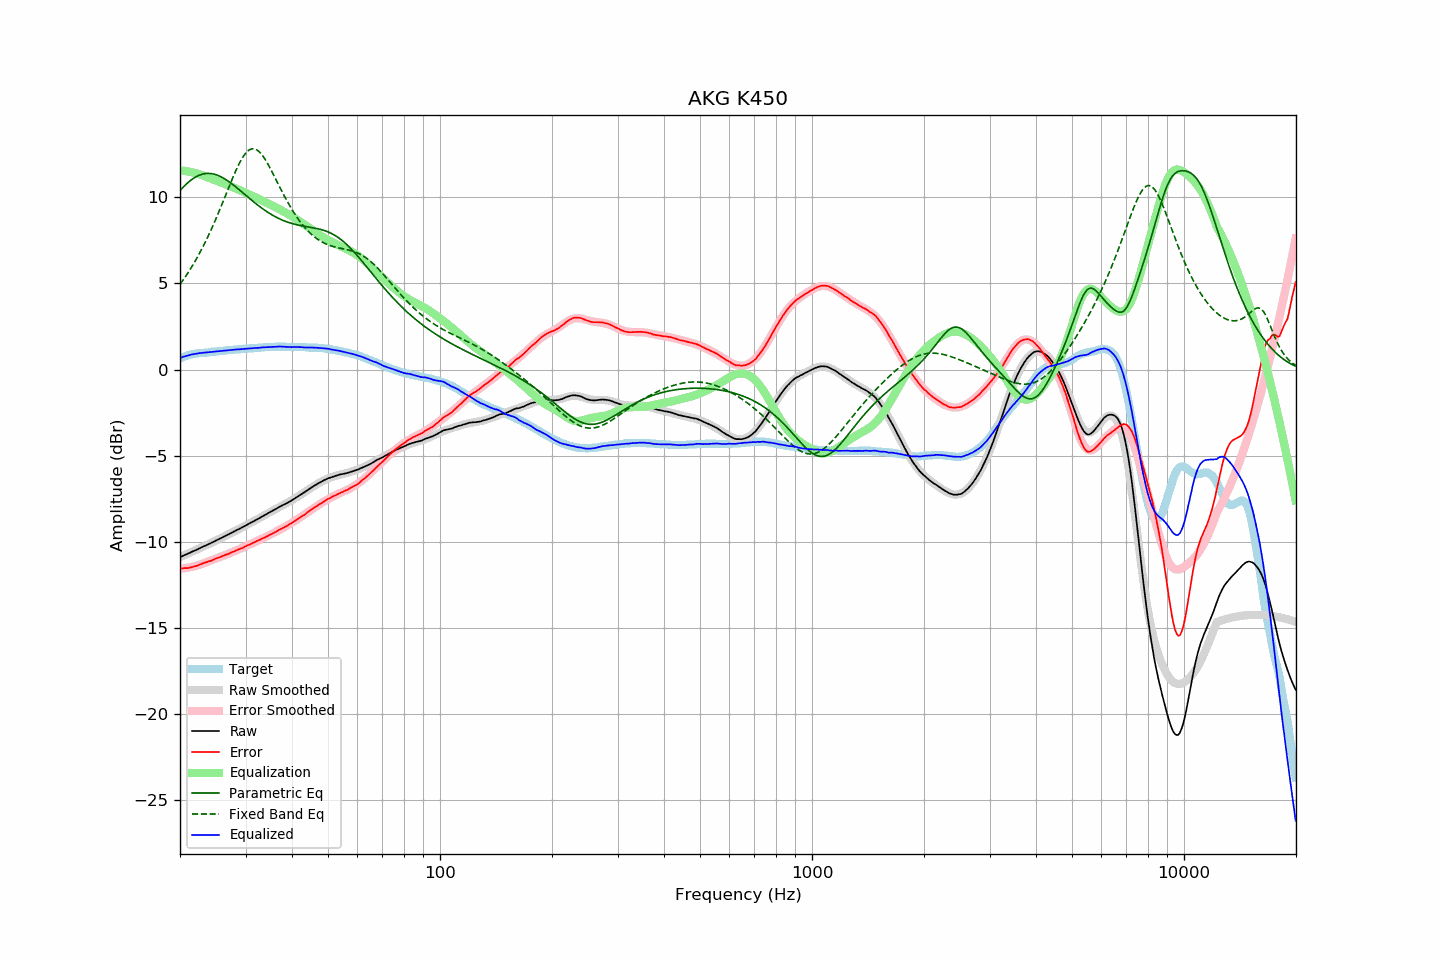

The file beside this chart, header and first rows:
frequency, raw, error, smoothed, error_smoothed, equalization, parametric_eq, fixed_band_eq, equalized_raw, equalized_smoothed, target
20.00, -10.90, -11.55, -10.89, -11.57, 11.57, 10.40, 4.95, 0.67, 0.67, 0.65
20.20, -10.86, -11.55, -10.85, -11.56, 11.56, 10.50, 5.08, 0.70, 0.70, 0.69
20.40, -10.81, -11.54, -10.81, -11.55, 11.55, 10.60, 5.21, 0.74, 0.74, 0.73
20.61, -10.77, -11.53, -10.77, -11.53, 11.53, 10.69, 5.34, 0.77, 0.76, 0.76
20.81, -10.73, -11.53, -10.73, -11.52, 11.52, 10.78, 5.48, 0.79, 0.79, 0.80
21.02, -10.69, -11.53, -10.69, -11.50, 11.50, 10.86, 5.62, 0.82, 0.82, 0.84
21.23, -10.65, -11.51, -10.64, -11.49, 11.49, 10.94, 5.77, 0.84, 0.84, 0.86
21.44, -10.60, -11.48, -10.60, -11.47, 11.47, 11.02, 5.92, 0.87, 0.86, 0.88
21.66, -10.56, -11.46, -10.56, -11.45, 11.45, 11.08, 6.07, 0.89, 0.89, 0.90
21.87, -10.52, -11.43, -10.52, -11.42, 11.42, 11.14, 6.23, 0.91, 0.91, 0.91
22.09, -10.48, -11.41, -10.48, -11.40, 11.40, 11.20, 6.39, 0.92, 0.92, 0.93
22.31, -10.44, -11.38, -10.43, -11.37, 11.37, 11.25, 6.56, 0.94, 0.94, 0.94
22.54, -10.39, -11.34, -10.39, -11.34, 11.34, 11.29, 6.73, 0.95, 0.95, 0.95
22.76, -10.35, -11.31, -10.35, -11.31, 11.31, 11.32, 6.90, 0.96, 0.96, 0.96
22.99, -10.30, -11.26, -10.30, -11.28, 11.28, 11.35, 7.08, 0.98, 0.97, 0.96
23.22, -10.26, -11.23, -10.26, -11.24, 11.24, 11.37, 7.27, 0.98, 0.98, 0.97
23.45, -10.22, -11.20, -10.22, -11.21, 11.21, 11.38, 7.45, 0.99, 0.99, 0.98
23.69, -10.18, -11.17, -10.17, -11.17, 11.17, 11.39, 7.65, 0.99, 1.00, 0.99
23.92, -10.13, -11.13, -10.13, -11.14, 11.14, 11.39, 7.85, 1.01, 1.01, 1.00
24.16, -10.09, -11.11, -10.08, -11.10, 11.10, 11.38, 8.05, 1.01, 1.02, 1.02
24.40, -10.04, -11.08, -10.04, -11.06, 11.06, 11.37, 8.25, 1.03, 1.02, 1.04
24.65, -10.00, -11.03, -9.99, -11.03, 11.03, 11.35, 8.46, 1.03, 1.03, 1.03
24.89, -9.95, -10.99, -9.95, -10.99, 10.99, 11.33, 8.68, 1.05, 1.04, 1.04
25.14, -9.90, -10.95, -9.90, -10.96, 10.96, 11.30, 8.90, 1.06, 1.05, 1.05
25.39, -9.86, -10.92, -9.86, -10.92, 10.92, 11.26, 9.12, 1.07, 1.07, 1.06
25.65, -9.81, -10.89, -9.81, -10.89, 10.89, 11.22, 9.35, 1.08, 1.08, 1.08
25.91, -9.77, -10.85, -9.76, -10.85, 10.85, 11.17, 9.57, 1.08, 1.09, 1.08
26.16, -9.72, -10.81, -9.72, -10.81, 10.81, 11.12, 9.80, 1.10, 1.10, 1.09
26.43, -9.67, -10.77, -9.67, -10.77, 10.77, 11.06, 10.04, 1.11, 1.10, 1.10
26.69, -9.63, -10.74, -9.62, -10.74, 10.74, 11.00, 10.27, 1.11, 1.11, 1.11
26.96, -9.58, -10.71, -9.58, -10.70, 10.70, 10.94, 10.50, 1.12, 1.12, 1.13
27.23, -9.53, -10.67, -9.53, -10.66, 10.66, 10.87, 10.73, 1.13, 1.13, 1.14
27.50, -9.48, -10.62, -9.48, -10.62, 10.62, 10.81, 10.96, 1.15, 1.14, 1.14
27.77, -9.44, -10.58, -9.44, -10.58, 10.58, 10.73, 11.18, 1.15, 1.15, 1.14
28.05, -9.39, -10.55, -9.39, -10.55, 10.55, 10.66, 11.40, 1.16, 1.16, 1.16
28.33, -9.34, -10.50, -9.34, -10.51, 10.51, 10.59, 11.60, 1.17, 1.17, 1.16
28.62, -9.29, -10.46, -9.29, -10.47, 10.47, 10.51, 11.80, 1.18, 1.17, 1.17
28.90, -9.25, -10.43, -9.24, -10.43, 10.43, 10.43, 11.99, 1.18, 1.18, 1.18
29.19, -9.20, -10.38, -9.19, -10.38, 10.38, 10.35, 12.16, 1.19, 1.19, 1.18
29.48, -9.15, -10.36, -9.15, -10.34, 10.34, 10.27, 12.32, 1.19, 1.20, 1.21
29.78, -9.10, -10.30, -9.10, -10.30, 10.30, 10.19, 12.46, 1.20, 1.20, 1.20
30.08, -9.05, -10.26, -9.05, -10.26, 10.26, 10.11, 12.58, 1.21, 1.21, 1.21
30.38, -9.00, -10.21, -9.00, -10.22, 10.22, 10.04, 12.68, 1.22, 1.22, 1.21
30.68, -8.95, -10.18, -8.95, -10.17, 10.17, 9.96, 12.75, 1.23, 1.22, 1.23
30.99, -8.90, -10.13, -8.90, -10.13, 10.13, 9.88, 12.80, 1.23, 1.23, 1.23
31.30, -8.85, -10.08, -8.85, -10.09, 10.09, 9.80, 12.82, 1.24, 1.24, 1.23
31.61, -8.80, -10.04, -8.80, -10.04, 10.04, 9.73, 12.82, 1.25, 1.25, 1.24
31.93, -8.75, -10.00, -8.75, -10.00, 10.00, 9.65, 12.79, 1.25, 1.25, 1.25
32.24, -8.70, -9.95, -8.70, -9.96, 9.96, 9.58, 12.74, 1.26, 1.26, 1.25
32.57, -8.65, -9.92, -8.64, -9.91, 9.91, 9.50, 12.67, 1.26, 1.27, 1.27
32.89, -8.60, -9.87, -8.59, -9.87, 9.87, 9.43, 12.58, 1.27, 1.27, 1.27
33.22, -8.54, -9.82, -8.54, -9.82, 9.82, 9.37, 12.47, 1.29, 1.28, 1.28
33.55, -8.49, -9.78, -8.49, -9.78, 9.78, 9.30, 12.34, 1.29, 1.29, 1.29
33.89, -8.44, -9.74, -8.44, -9.73, 9.73, 9.23, 12.20, 1.29, 1.30, 1.30
34.23, -8.39, -9.69, -8.38, -9.69, 9.69, 9.17, 12.04, 1.30, 1.30, 1.30
34.57, -8.33, -9.64, -8.33, -9.64, 9.64, 9.11, 11.88, 1.31, 1.31, 1.31
34.92, -8.28, -9.59, -8.28, -9.59, 9.59, 9.05, 11.71, 1.31, 1.31, 1.31
35.27, -8.23, -9.55, -8.23, -9.55, 9.55, 9.00, 11.53, 1.32, 1.32, 1.32
35.62, -8.18, -9.50, -8.18, -9.50, 9.50, 8.94, 11.35, 1.32, 1.32, 1.32
35.97, -8.13, -9.45, -8.13, -9.45, 9.45, 8.89, 11.16, 1.32, 1.32, 1.32
... 635 more rows
